4-way image classification set "raw" from GitHub (fareezdaniel34/FelineHealth-Ai); label vocabulary: flea allergy, health, ringworm, scabies.

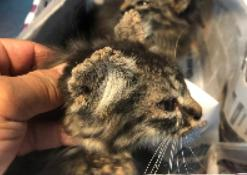
Label: scabies

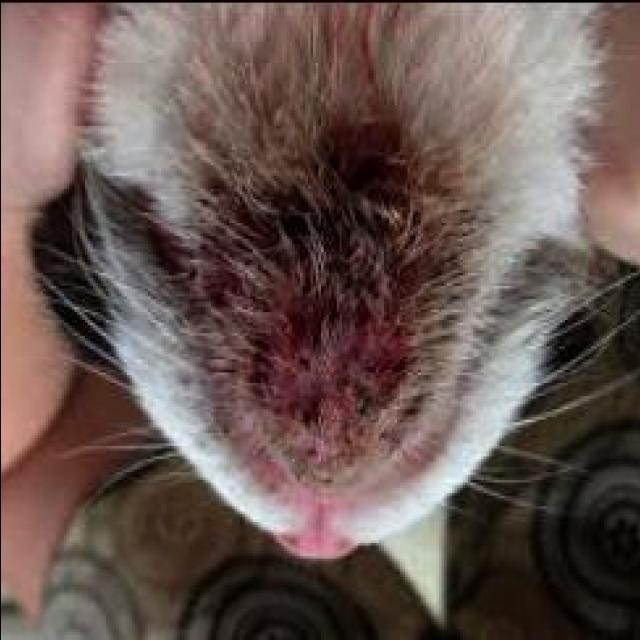
Label: ringworm

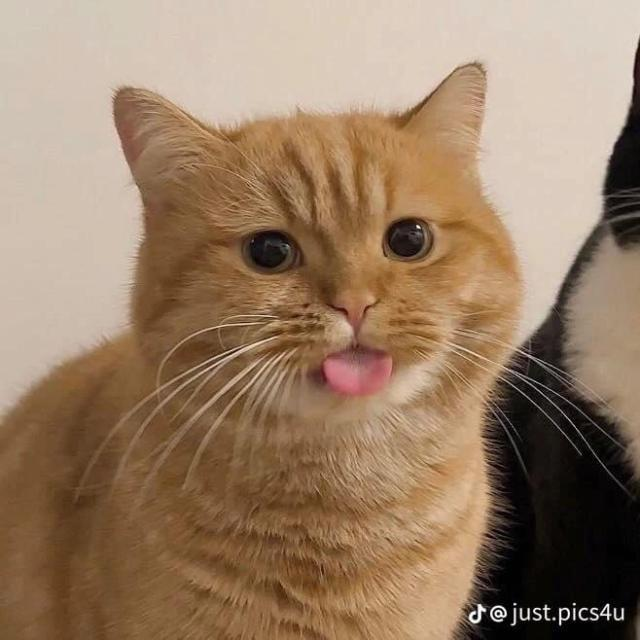
Label: health

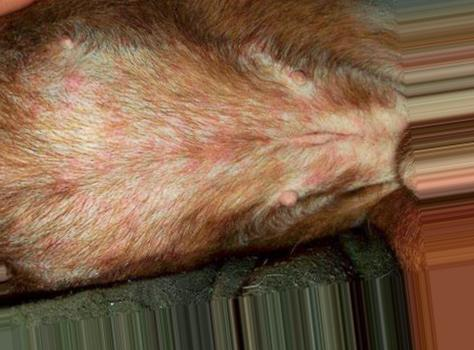
Label: flea allergy

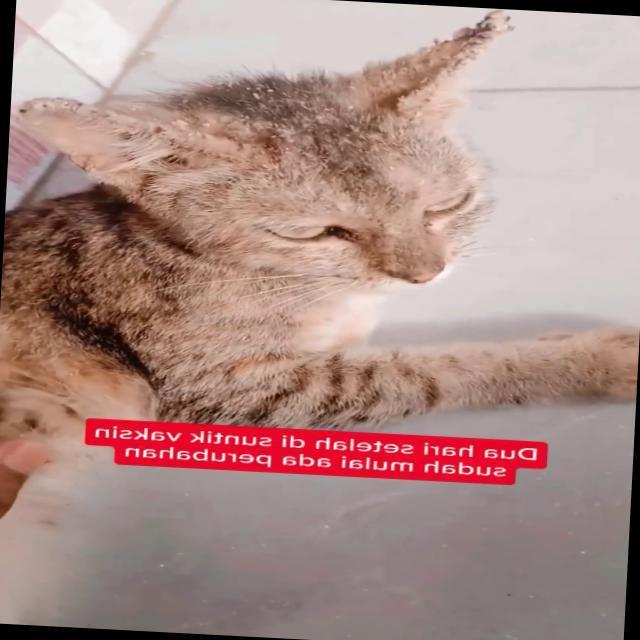
Label: scabies

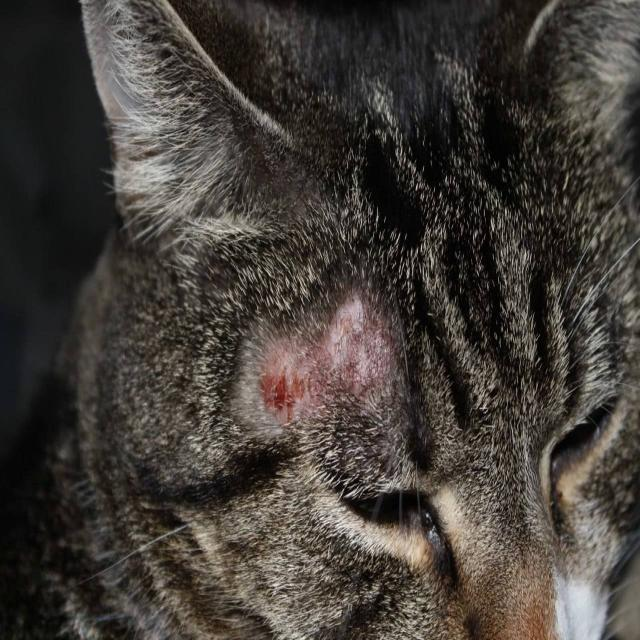
Label: ringworm
